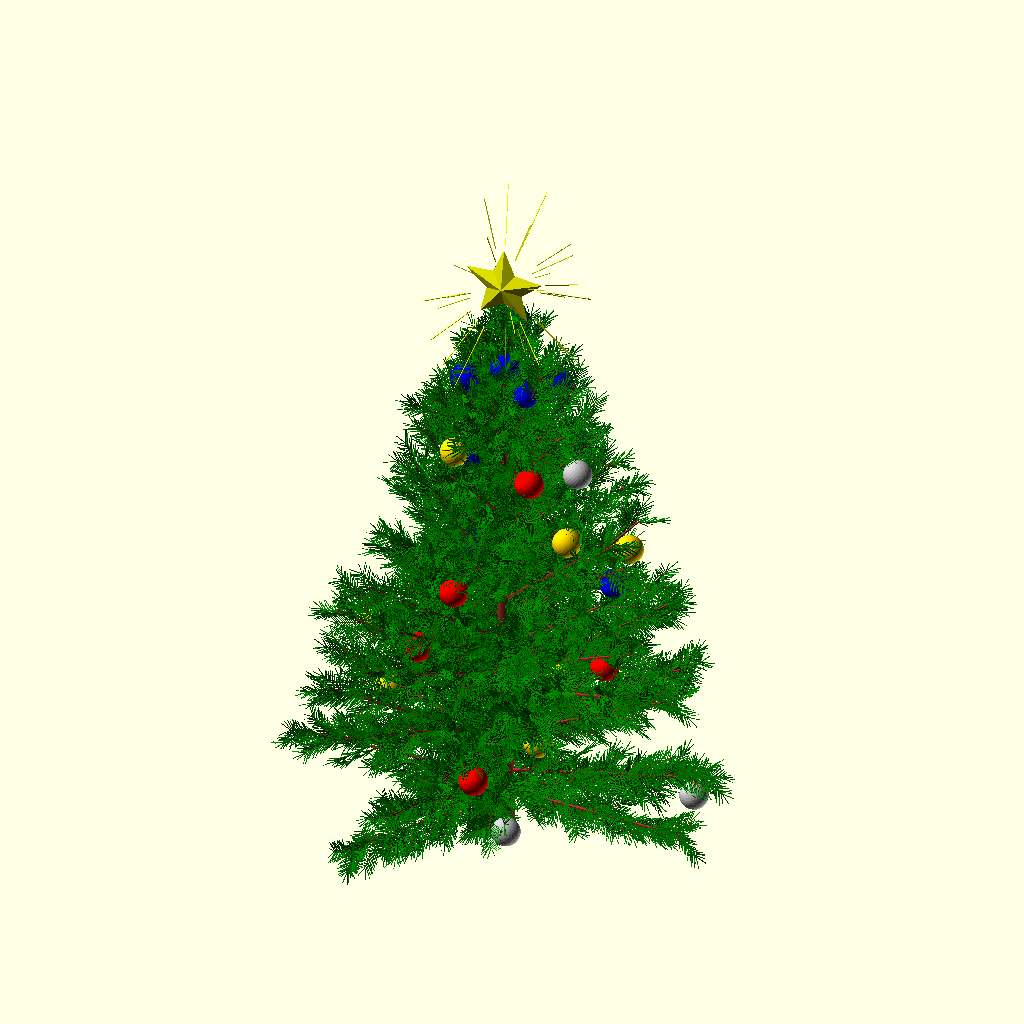
Cell 1: rendered with the file's own defaults.
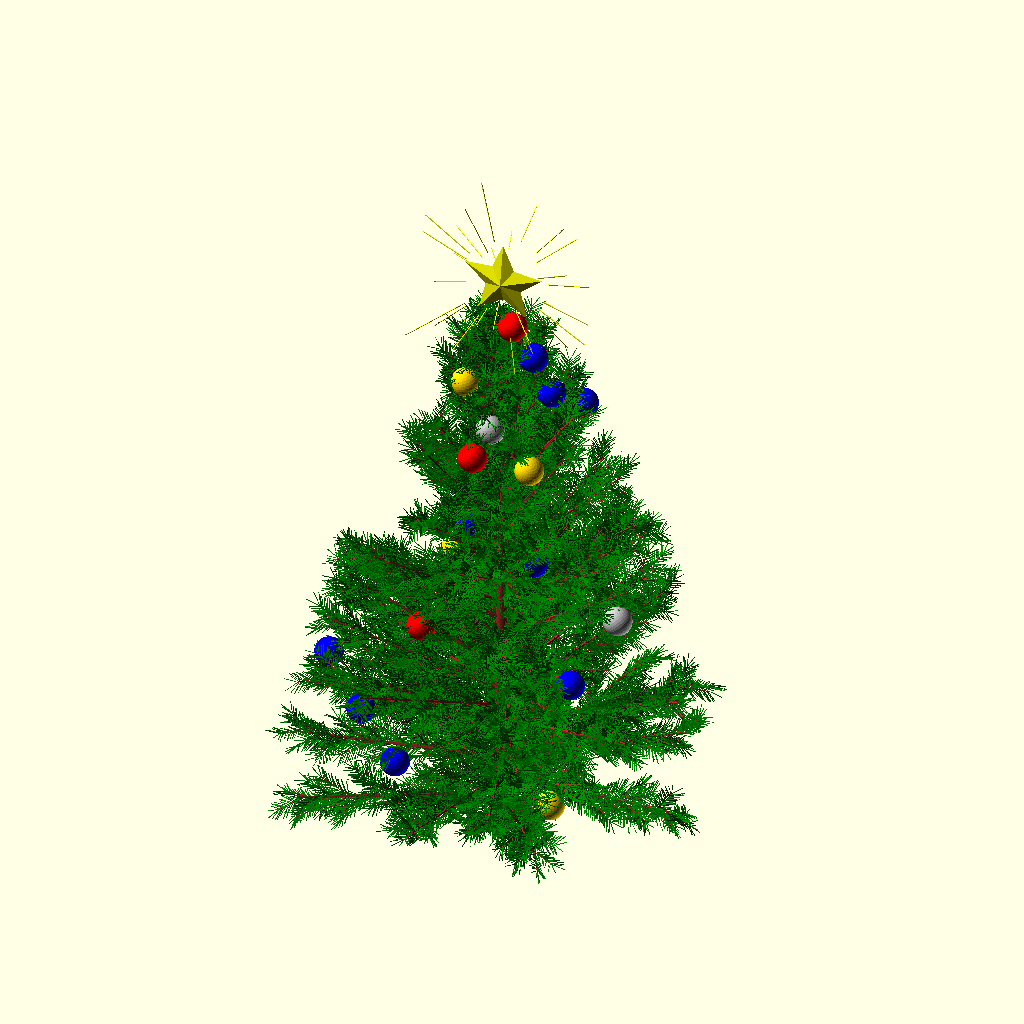
Cell 2 — anim set to true, the other parameters unchanged.
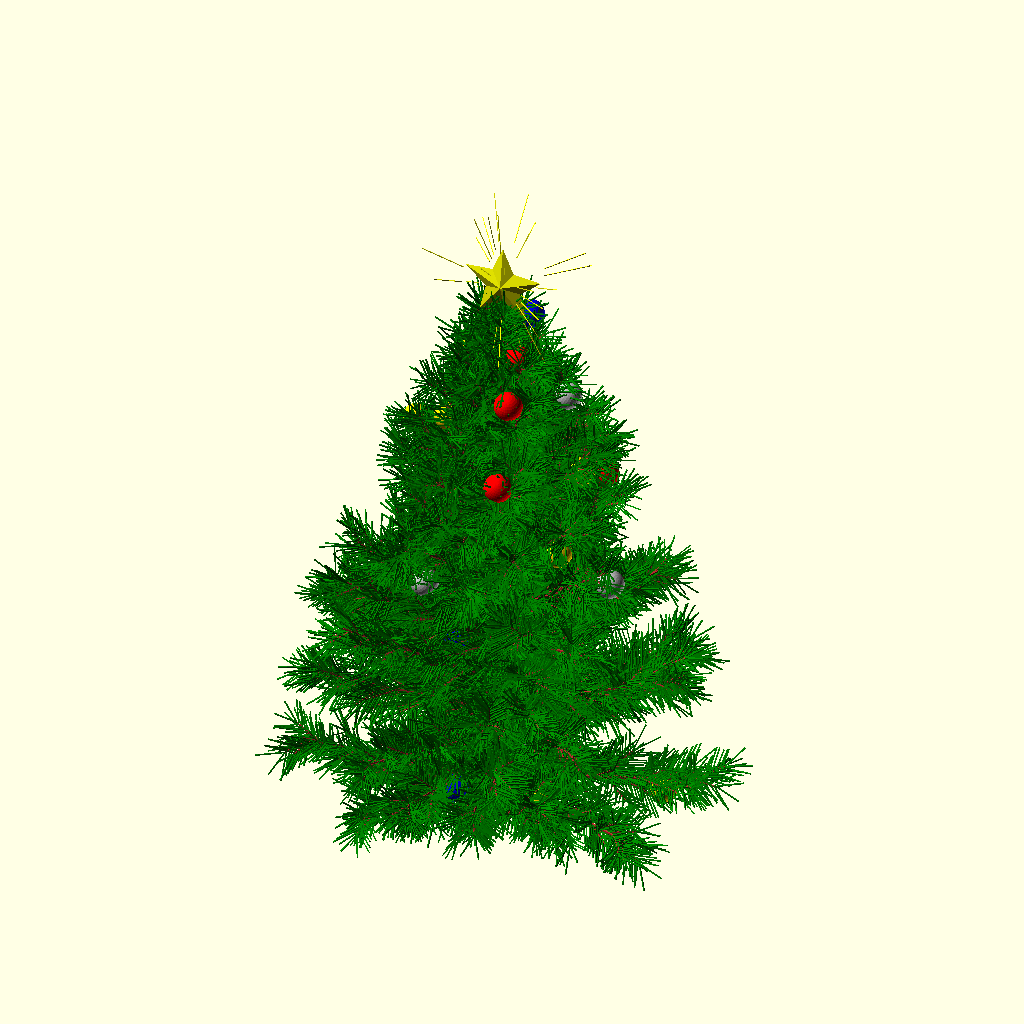
Cell 3: leaf_width = 6 (everything else at default).
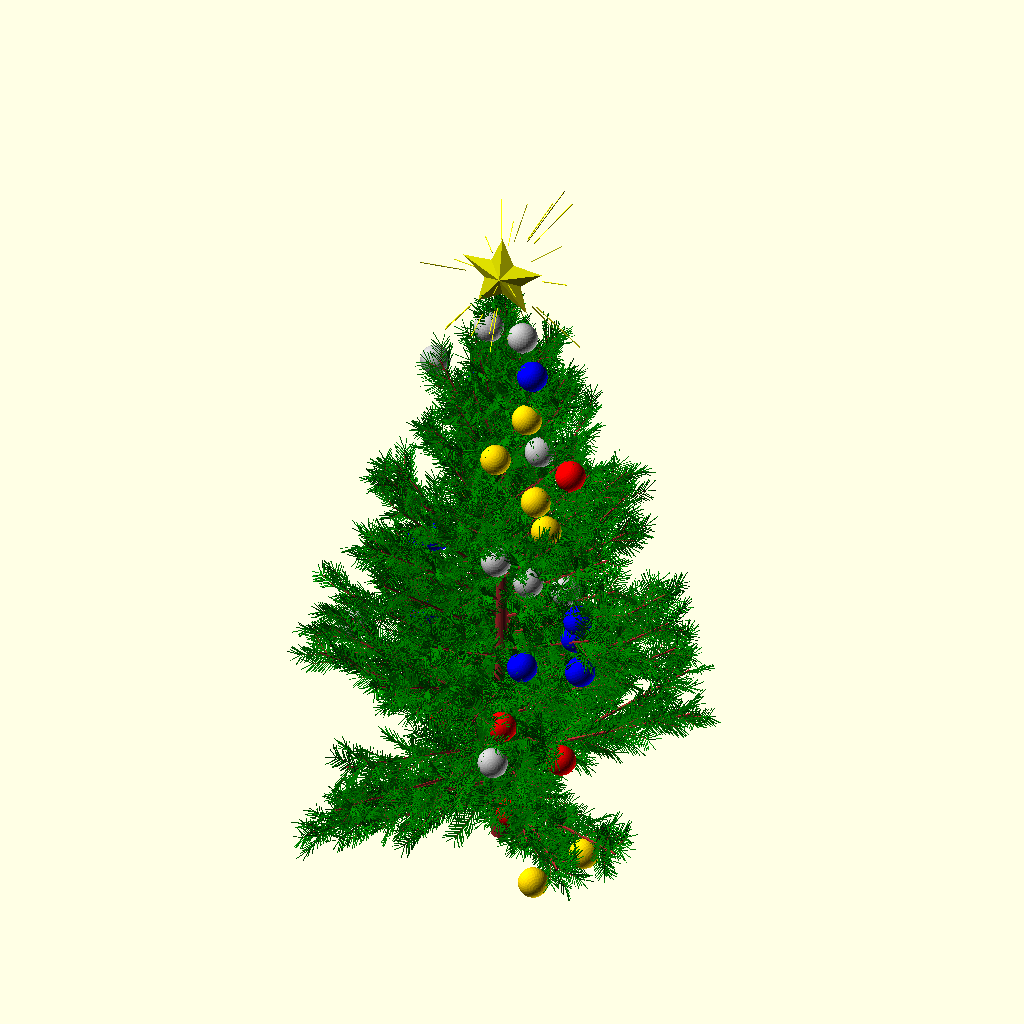
Cell 4: the same model with ball_density = 0.6.
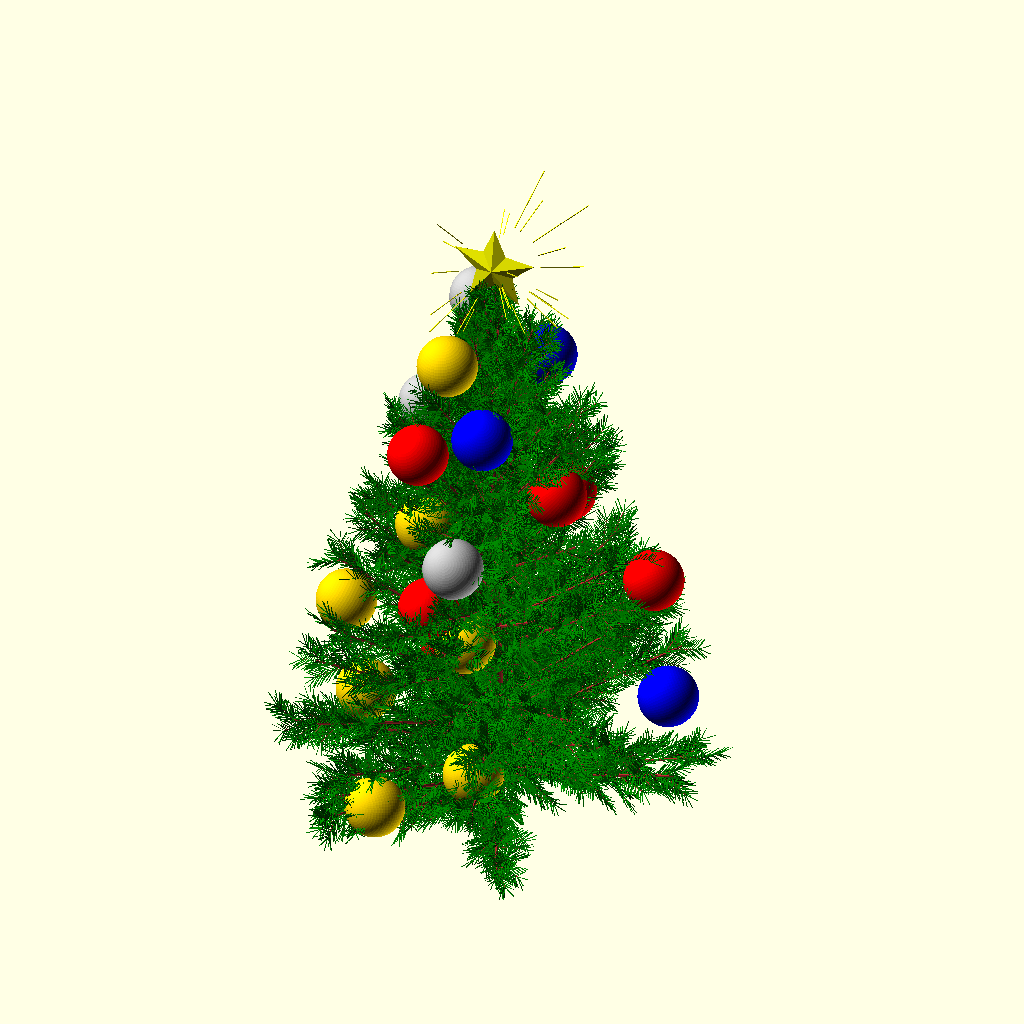
Cell 5 — ball_rad set to 4, the other parameters unchanged.
All cells are drawn from the same view direction (rotation 55°, 0°, 25°, orthographic, colour scheme Cornfield), but the view is re-fitted for each cell, so position and scale can differ between cells as well as the parameter.
OpenSCAD source file detailed-tree.scad:
$fa=1;
$fs=0.4;

anim = false;
leaf_width = 3;
ball_density = 0.3;
ball_rad = 2;
height = 70;
diam = 30;

seed = -1;  // Random
//seed = 10;  // Selected
if (seed >= 0) {
  _ = rands(0,1,0,seed);
}

function r(s) = rands(-s,s,1)[0];
function rp(s) = rands(0,s,1)[0];

function MakeSparkles() = [for (i=[0:rp(10)+20])
  [asin(r(1)), rp(360), rp(0.2*diam)+0.1*diam]];
$staron = true;
$sparkles = MakeSparkles();


module Needle(needle_len, needle_thick, y, ang) {
  needle_fluff = 15;
  rnd_len = needle_len/4;
  translate([0, y, 0])
  rotate([0, r(needle_fluff), ang])
    cube([needle_len-rp(rnd_len), needle_thick, needle_thick]);
}



module Leaf(length, width) {
  needle_ang = 45;
  needle_len = (width/2)/cos(needle_ang);
  needle_thick = needle_len/24;
  needle_count = round(length/(3*needle_thick));
  needle_step = (length)/needle_count;
  rnd_fact = needle_thick/2;
  color("green") {
    for (i=[0:needle_count-1]) {
      py=needle_step*i + needle_thick;
      Needle(needle_len, needle_thick, py+r(rnd_fact), needle_ang+r(5));
      Needle(needle_len, needle_thick, py+r(rnd_fact), 180-needle_ang+r(5));
    }

    Needle(needle_len, needle_thick, length, 90-(90-needle_ang)/2 + r(5));
    Needle(needle_len, needle_thick, length, 90+needle_ang/2 + r(5));
  }

  color("brown")
    rotate([0, 0, 90])
    translate([0, 0, 0.01])
    cube([length, needle_thick, needle_thick-0.02]);
}


module Branch(length) {
  color("brown")
    cylinder(r1=0.01*length, r2=0.005*length, h=length);
  leaf_count = length * 1.3;
  for (i=[0:leaf_count-1]) {
    leaf_len = length / 8 + (1-i/leaf_count) * length / 8;
    translate([0, 0, length*(i+1-rp(1))/leaf_count])
      rotate([0, 0, rp(360)])
      rotate([r(15)+55, 0, 0])
      rotate([0, rp(360), 0])
      Leaf(leaf_len, leaf_width);
  }
}


module Star(rad) {
  star_color = $staron ? "yellow" : "white";
  color(star_color)
  for (a=[0:360/5:359.99]) {
    rotate([0, a, 0])
      translate([0, 0, -0.001])
      linear_extrude(height=rad, scale=0)
      scale([1, 0.4])
      rotate(45)
      square(3/5*rad, center=true);
  }

  if ($staron) {
    for (s=$sparkles) {
      color(star_color)
        rotate([0, s[0], s[1]])
        translate([rad, 0, 0])
        cube([s[2], 0.1, 0.1]);
    }
  }
}


module Ball(rad) {
  colors = ["gold", "red", "blue", "silver"];
  color(colors[rp(len(colors))])
    sphere(r=rad);
}


module Tree(height, diam) {
  color("brown")
    cylinder(r1=0.05*diam, r2=0.01*diam, h=height);
  branch_count = height * 1.4;
  trunk_base = round(height / 10);
  ball_skip = round(1/ball_density);
  ball_prob = ball_density*ball_skip;
  for (i=[trunk_base:branch_count-1]) {
    branch_h = diam*(1-0.5*i/branch_count);
    branch_a = asin(i/(branch_count-1)) + rp(15);
    translate([0, 0, height*(i+1-rp(1))/branch_count])
      rotate([90-branch_a, 0, (i%4)*90+rp(90)]) {
        Branch(branch_h);
        if ((i%ball_skip == 0) && (rp(1) < ball_prob)) {
          translate([r(branch_h/8), -ball_rad, branch_h*sqrt(rp(1))])
            Ball(ball_rad);
        }
      }
  }

  translate([0, 0, height+(1/2+1/8)*diam])
    Star(0.2*diam);
}


module RotateTree(height, diam) {
  // For animated rotation use an OpenSCAD version after 2019-12-16
  _sparkles = rands(0,1,1,$t);
  $staron = round($t*10)%2 == 0;
  $sparkles = MakeSparkles();

  seed = seed < 0 ? 10 : seed;
  _ = rands(0,1,0,seed);

  rotate([0, 0, $t*360])
    Tree(height, diam);
}

if (anim) {
  RotateTree(height, diam);
} else {
  Tree(height, diam);
}

// Written in 2019 by Ryan A. Colyer
//
// To the extent possible under law, the author(s) have dedicated all
// copyright and related and neighboring rights to this software to the
// public domain worldwide. This software is distributed without any
// warranty.
//
// You should have received a copy of the CC0 Public Domain
// Dedication along with this software.
// If not, see <http://creativecommons.org/publicdomain/zero/1.0/>.
Customizer parameters (derived from the source; name, type, default, range or options):
anim: bool, default false
leaf_width: number, default 3
ball_density: number, default 0.3
ball_rad: number, default 2
height: number, default 70
diam: number, default 30
seed: number, default -1
